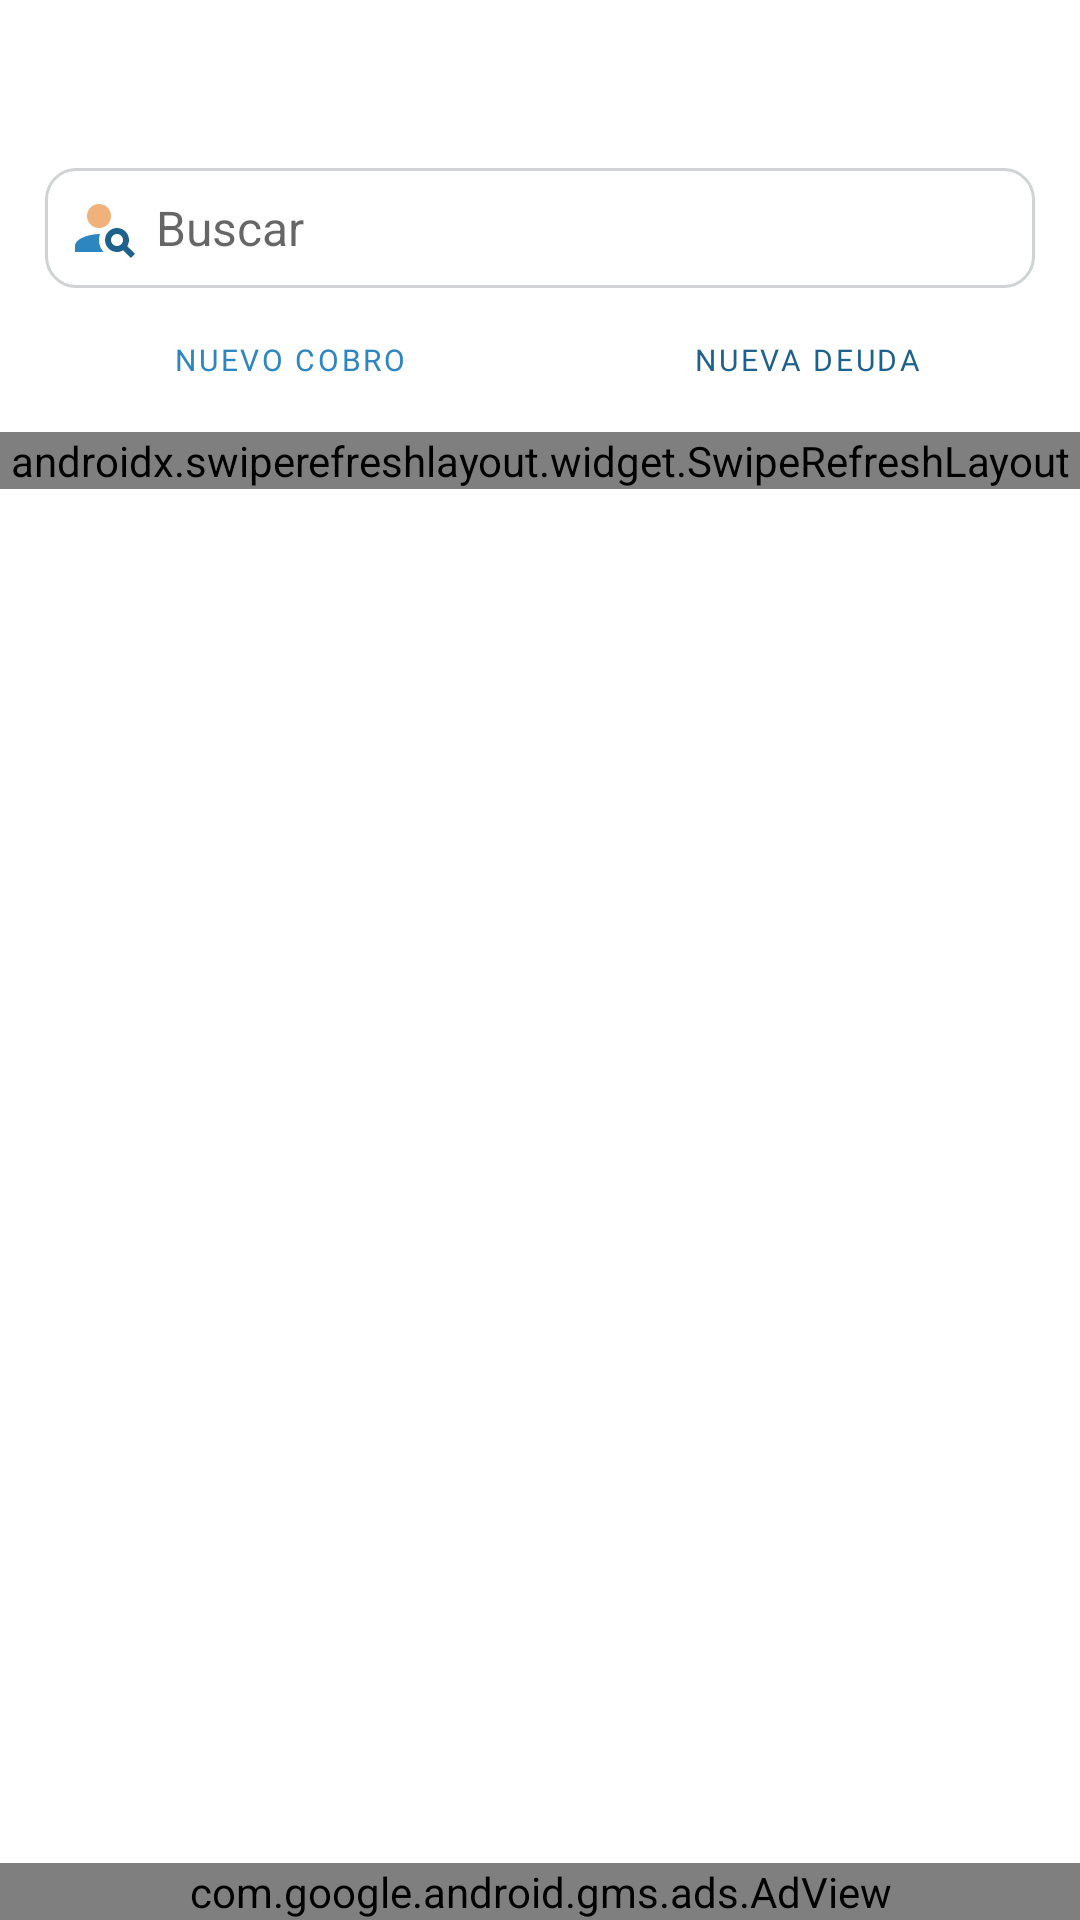

Reconstruct the res/layout file that produces this screen, plus the resources it refers to.
<!-- AndroidManifest.xml: application theme Theme.Cobrosydeudas -->
<!-- res/layout/activity_todos.xml -->
<?xml version="1.0" encoding="utf-8"?>
<LinearLayout xmlns:android="http://schemas.android.com/apk/res/android"
    xmlns:app="http://schemas.android.com/apk/res-auto"
    xmlns:tools="http://schemas.android.com/tools"
    android:layout_width="match_parent"
    android:layout_height="match_parent"
    android:background="@color/principal"
    android:animateLayoutChanges="true"
    android:orientation="vertical"
    tools:context="appcyb.danielpativas.cobrosydeudas.Todos">


    <androidx.appcompat.widget.Toolbar
        android:id="@+id/toolbarcobro"
        android:layout_width="match_parent"
        android:layout_height="wrap_content"
        android:background="@color/principal"
        android:theme="@style/Toolbartheme"
        app:titleTextColor="@color/black"></androidx.appcompat.widget.Toolbar>

    <EditText
        android:id="@+id/txtbuscarcobros"
        android:layout_width="match_parent"
        android:layout_height="wrap_content"
        android:layout_marginHorizontal="15dp"
        android:layout_marginBottom="0dp"
        android:background="@drawable/custom_input"
        android:drawableStart="@drawable/ic_search_person"
        android:drawablePadding="5dp"
        android:ems="10"
        android:hint="Buscar"
        android:paddingStart="8dp"
        android:paddingTop="8dp"
        android:paddingEnd="8dp"
        android:paddingBottom="8dp"
        android:singleLine="true"
        android:textSize="16sp" />

    <LinearLayout
        android:layout_width="match_parent"
        android:layout_height="wrap_content"
        android:orientation="horizontal">

        <Button
            android:id="@+id/btnnuevocobro"
            style="?attr/materialButtonOutlinedStyle"
            android:layout_width="wrap_content"
            android:layout_height="wrap_content"
            android:layout_gravity="end"
            android:layout_marginLeft="15dp"
            android:layout_marginRight="5dp"
            android:layout_weight="1"
            android:fontFamily="@font/atma_semibold"
            android:onClick="agregarnuevocobro"
            android:text="NUEVO COBRO"
            android:textColor="#2E86C1"
            android:textSize="10dp"
            app:cornerRadius="20dp"
            app:strokeColor="#2E86C1" />

        <Button
            android:id="@+id/btnnuevadeuda"
            style="?attr/materialButtonOutlinedStyle"
            android:layout_width="wrap_content"
            android:layout_height="wrap_content"
            android:layout_gravity="end"
            android:layout_marginLeft="5dp"
            android:layout_marginRight="10dp"
            android:layout_weight="1"
            android:fontFamily="@font/atma_semibold"
            android:onClick="agregarnuevadeuda"
            android:text="NUEVA DEUDA"
            android:textColor="#1F618D"
            android:textSize="10dp"
            app:cornerRadius="20dp"
            app:strokeColor="#1F618D" />
    </LinearLayout>





    <FrameLayout
        android:layout_width="match_parent"
        android:layout_height="match_parent">

        <androidx.swiperefreshlayout.widget.SwipeRefreshLayout
            android:id="@+id/refreshLayout"
            android:layout_width="match_parent"
            android:layout_height="wrap_content">

            <androidx.recyclerview.widget.RecyclerView
                android:id="@+id/recyclerviewListacobros"
                android:layout_width="match_parent"
                android:layout_height="wrap_content"
                android:layout_marginLeft="1dp"
                android:layout_marginTop="8dp"
                android:paddingBottom="50dp"
                android:layout_marginRight="1dp"
                android:layout_marginBottom="1dp">

            </androidx.recyclerview.widget.RecyclerView>

        </androidx.swiperefreshlayout.widget.SwipeRefreshLayout>

        <com.google.android.gms.ads.AdView
            android:id="@+id/adView"
            android:layout_width="match_parent"
            android:layout_height="wrap_content"
            android:layout_gravity="bottom"
            app:adSize="BANNER"
            app:adUnitId="ca-app-pub-7969764617285750/7274605429"/>

    </FrameLayout>


</LinearLayout>
<!-- resources referenced by this layout -->
<resources>
  <color name="black">#FF000000</color>
  <color name="principal">@color/white</color>
  <!-- drawable custom_input (drawable) -->
  <?xml version="1.0" encoding="utf-8"?>
  <selector xmlns:android="http://schemas.android.com/apk/res/android">
      <item android:state_enabled="true"
          android:state_focused="true">
          <shape android:shape="rectangle">
              <solid android:color="@color/plateado"/>
              <corners android:radius="10dp"/>
              <stroke android:color="@color/white" android:width="1dp"/>
          </shape>
      </item>
  
      <item android:state_enabled="true">
          <shape android:shape="rectangle">
              <solid android:color="@color/white"/>
              <corners android:radius="10dp"/>
              <stroke android:color="@color/plateado" android:width="1dp"/>
          </shape>
      </item>
  
  </selector>
  <!-- drawable ic_search_person (drawable) -->
  <vector xmlns:android="http://schemas.android.com/apk/res/android"
      android:width="24dp"
      android:height="24dp"
      android:viewportWidth="24"
      android:viewportHeight="24">
    <path
        android:fillColor="#F0B27A"
        android:pathData="M10,8m-4,0a4,4 0,1 1,8 0a4,4 0,1 1,-8 0"/>
    <path
        android:fillColor="#2E86C1"
        android:pathData="M10.35,14.01C7.62,13.91 2,15.27 2,18v2h9.54C9.07,17.24 10.31,14.11 10.35,14.01z"/>
    <path
        android:fillColor="#1F618D"
        android:pathData="M19.43,18.02C19.79,17.43 20,16.74 20,16c0,-2.21 -1.79,-4 -4,-4s-4,1.79 -4,4c0,2.21 1.79,4 4,4c0.74,0 1.43,-0.22 2.02,-0.57L20.59,22L22,20.59L19.43,18.02zM16,18c-1.1,0 -2,-0.9 -2,-2c0,-1.1 0.9,-2 2,-2s2,0.9 2,2C18,17.1 17.1,18 16,18z"/>
  </vector>
  <style name="Toolbartheme">
          <item name="android:textColorPrimary">@color/black</item>
          <item name="actionMenuTextColor">@color/white</item>
      </style>
  <style name="Theme.Cobrosydeudas" parent="Theme.MaterialComponents.Light.NoActionBar">
          
          <item name="colorPrimary">#D8DFC7</item>
          <item name="colorPrimaryVariant">@color/plateado</item>
          <item name="colorOnPrimary">@color/white</item>
          
          <item name="colorSecondary">@color/teal_200</item>
          <item name="colorSecondaryVariant">@color/teal_700</item>
          <item name="colorOnSecondary">@color/black</item>
          
          <item name="android:statusBarColor" tools:targetApi="l">?attr/colorPrimaryVariant</item>
          
          <item name="android:windowContentTransitions">true</item>
          <item name="android:windowAnimationStyle">@style/animation</item>
      </style>
  <color name="white">#FFFFFFFF</color>
  <color name="plateado">#D0D3D4</color>
  <color name="teal_200">#FF03DAC5</color>
  <color name="teal_700">#FF018786</color>
  <style name="animation">
          <item name="android:windowEnterAnimation">@anim/zoom_in</item>
          <item name="android:windowExitAnimation">@anim/zoom_out</item>
      </style>
</resources>
